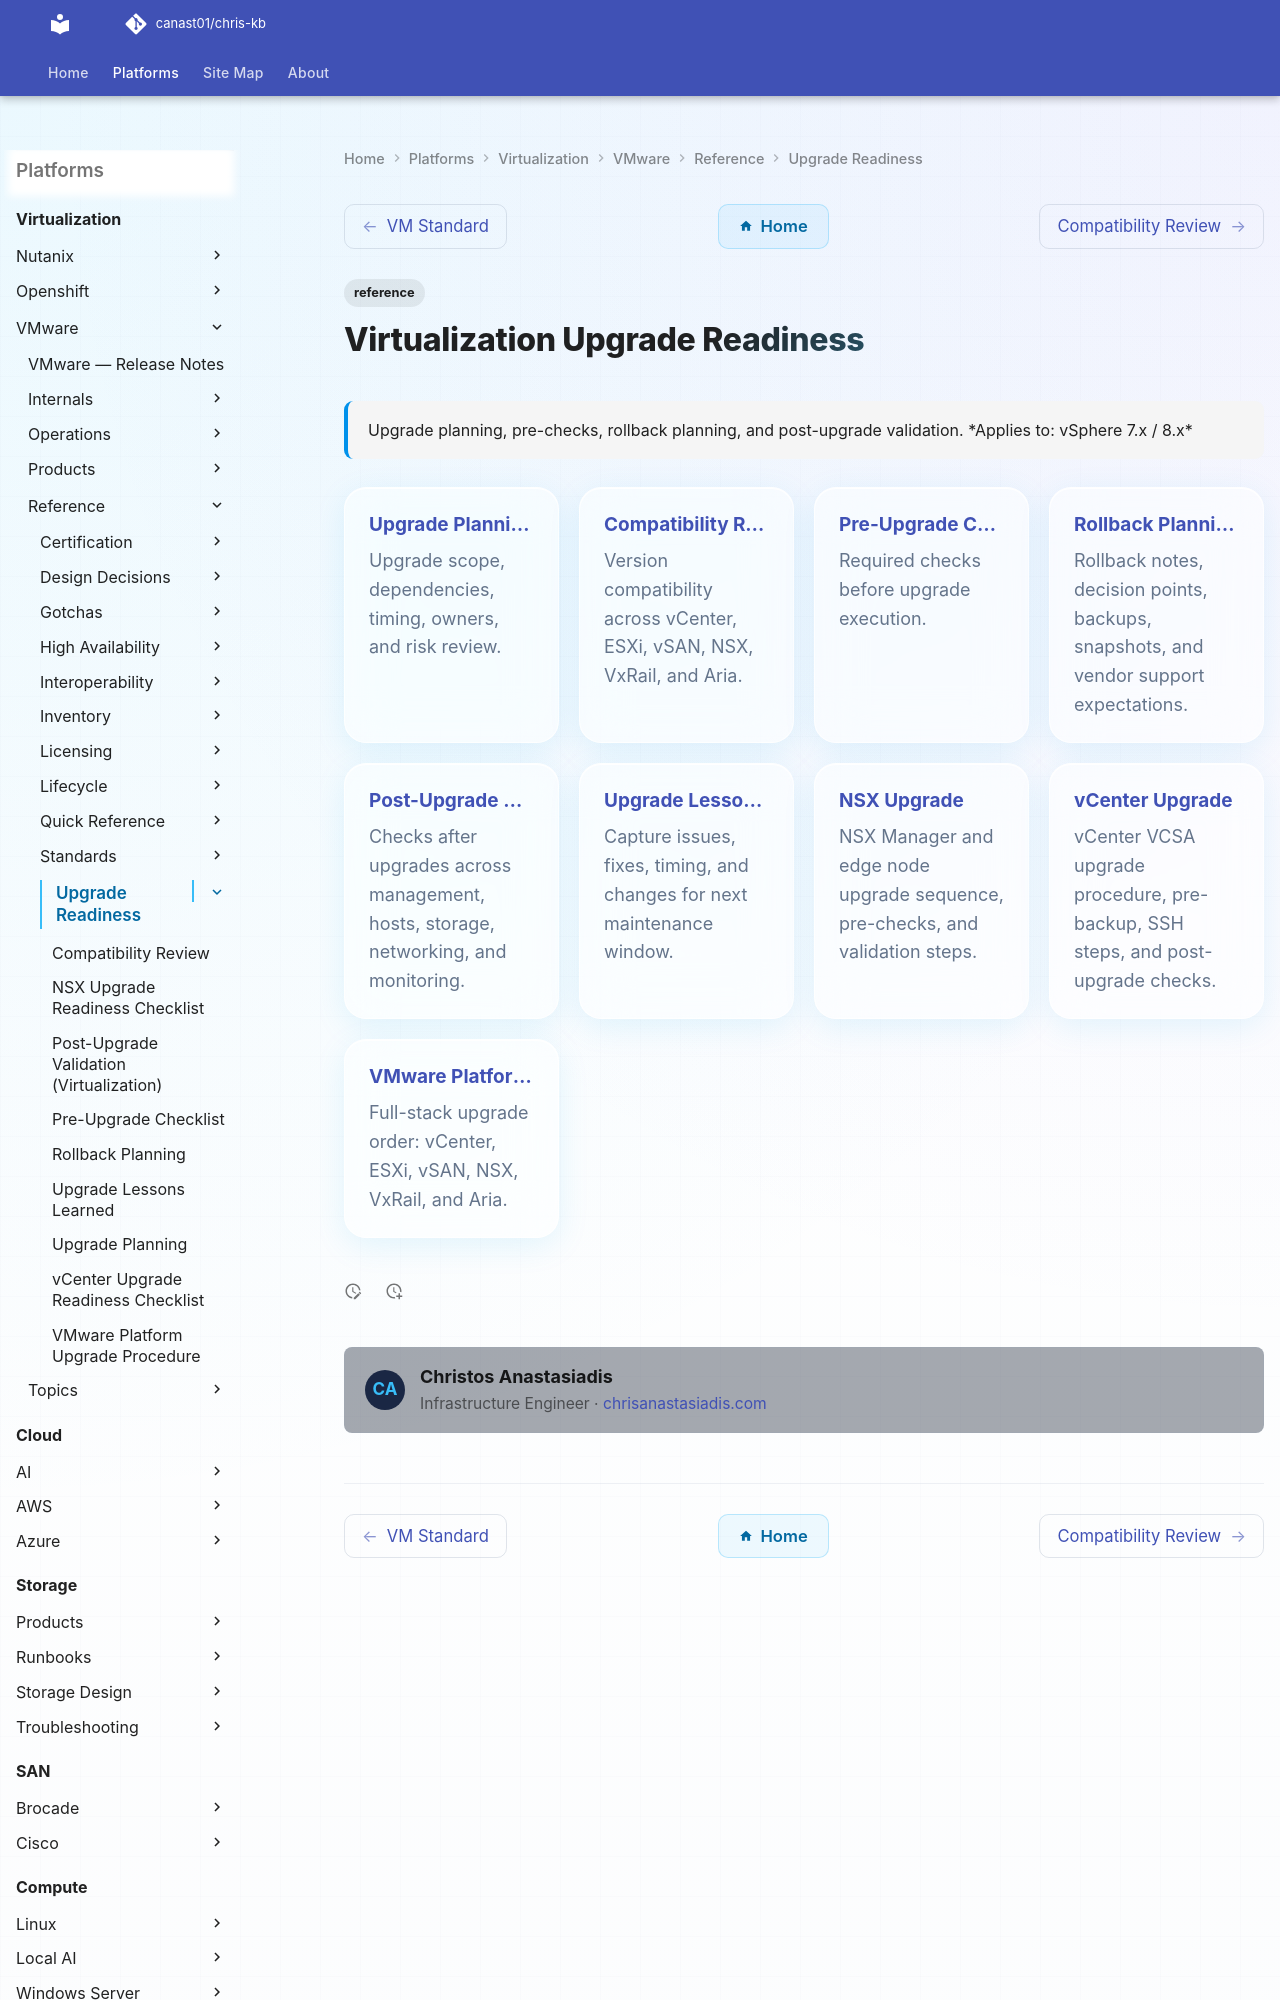

repository: canast01/chris-kb · page: virtualization/vmware/reference/upgrade-readiness/index.html · generator: mkdocs

---
tags:
  - reference
description: "Upgrade planning, pre-checks, rollback planning, and post-upgrade validation."
---
# Virtualization Upgrade Readiness

<div class="kb-summary">
Upgrade planning, pre-checks, rollback planning, and post-upgrade validation.

*Applies to: vSphere 7.x / 8.x*
</div>

<div class="kb-grid kb-grid-5">

<a class="kb-card" href="upgrade-planning/">
  <strong>Upgrade Planning</strong>
  <span>Upgrade scope, dependencies, timing, owners, and risk review.</span>
</a>

<a class="kb-card" href="compatibility-review/">
  <strong>Compatibility Review</strong>
  <span>Version compatibility across vCenter, ESXi, vSAN, NSX, VxRail, and Aria.</span>
</a>

<a class="kb-card" href="pre-upgrade-checklist/">
  <strong>Pre-Upgrade Checklist</strong>
  <span>Required checks before upgrade execution.</span>
</a>
